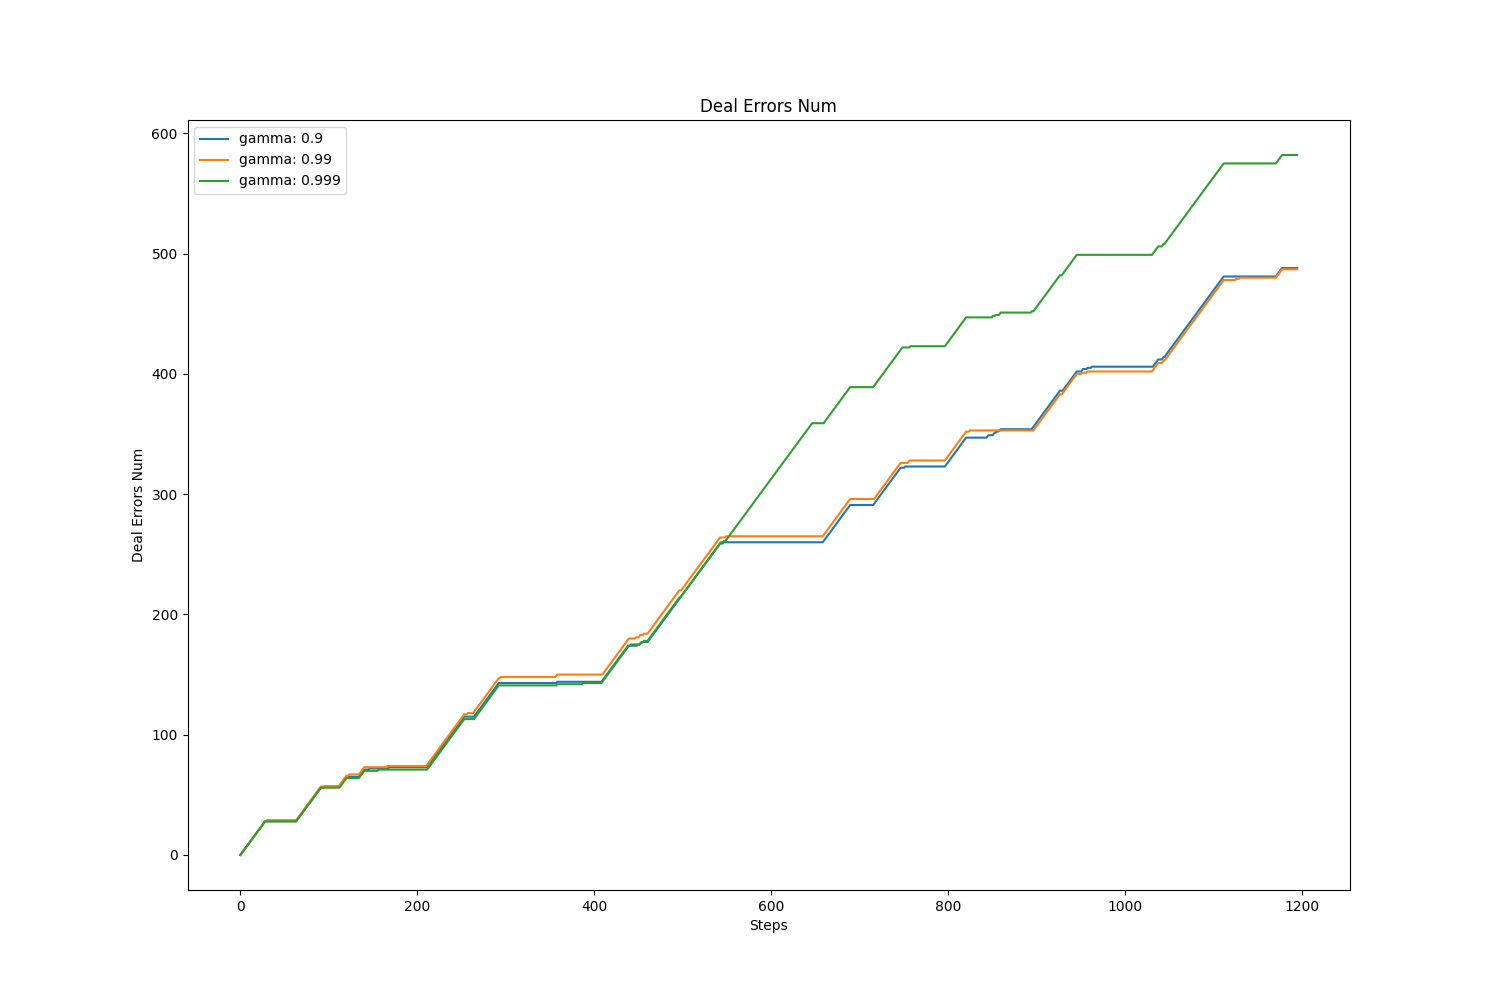

The data file committed next to this chart (first rows):
, value, avg, std
gamma: 0.9, 488.0, 249.7, 141.1
gamma: 0.99, 487.0, 251.8, 139.6
gamma: 0.999, 582.0, 297.5, 183.8
